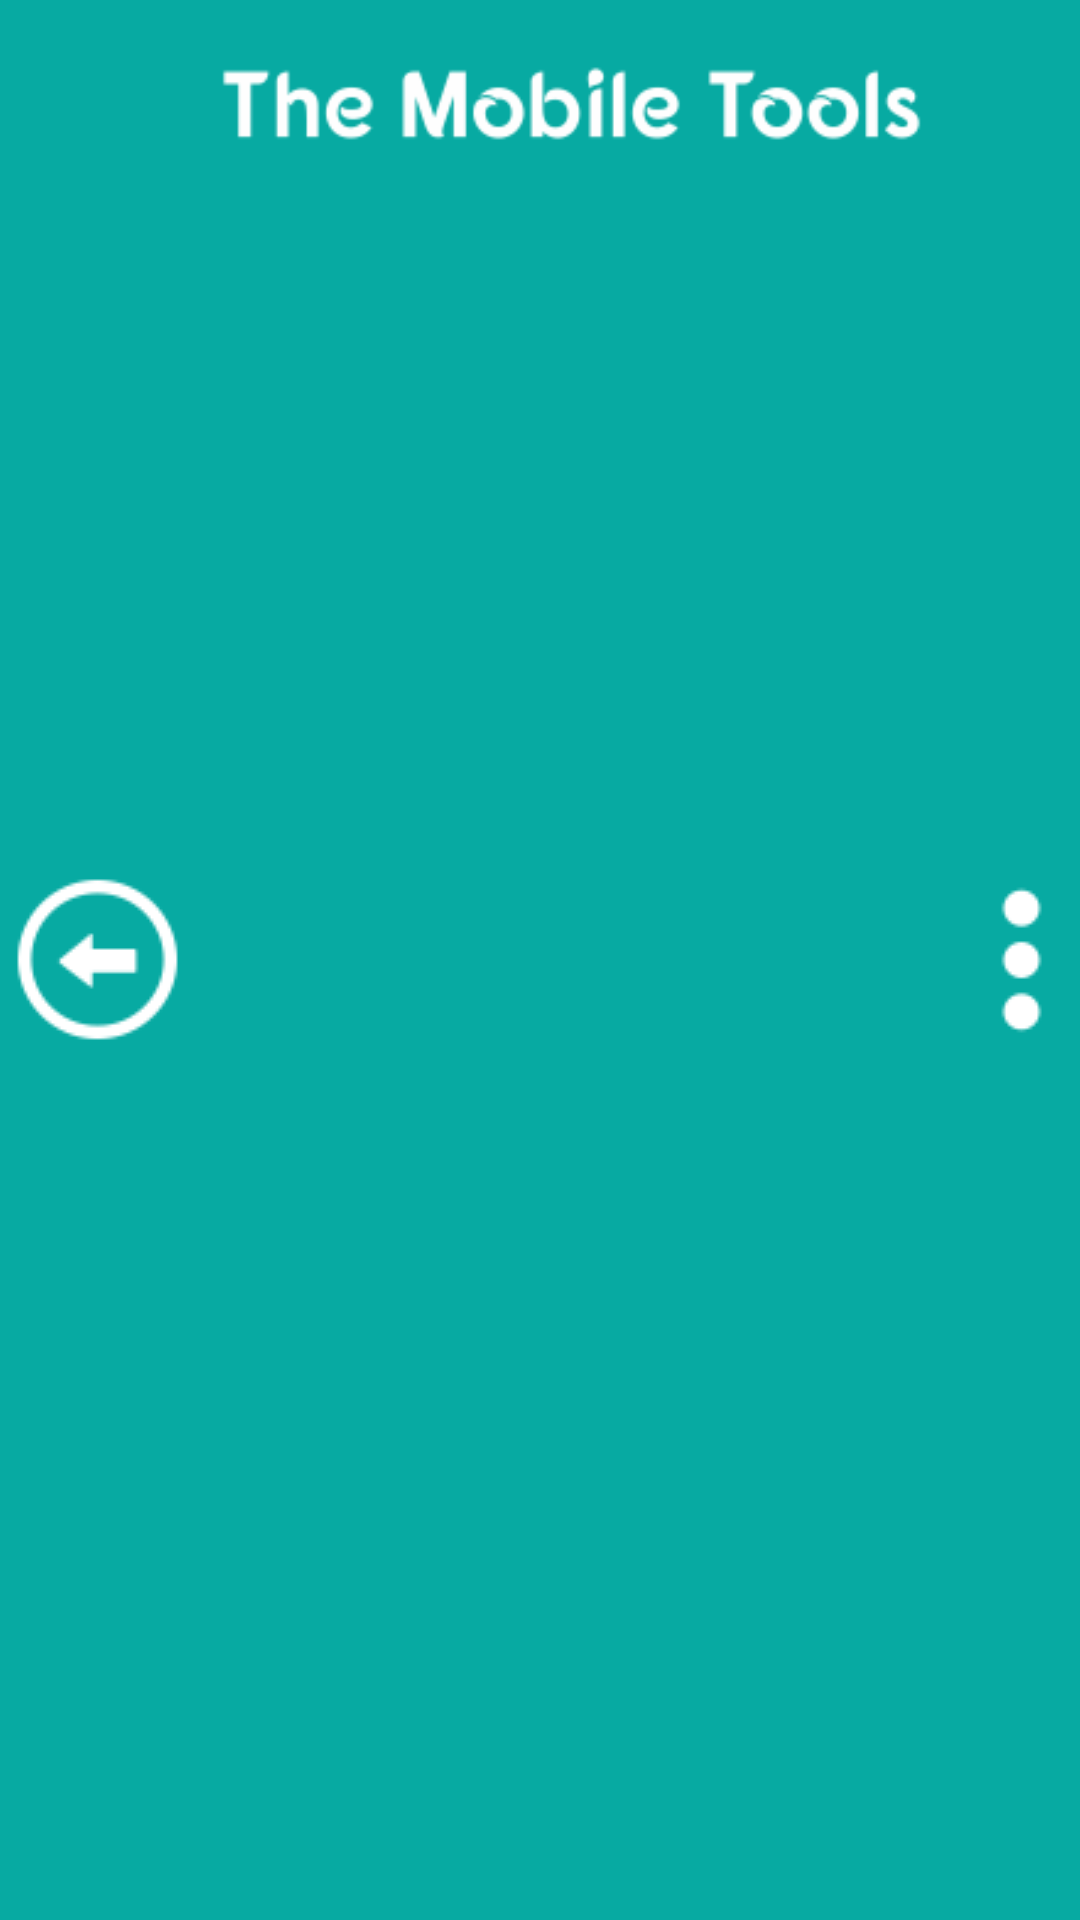

The Android layout XML behind this screen, and the referenced resources:
<!-- AndroidManifest.xml: fallback theme Theme.MaterialComponents.DayNight.NoActionBar -->
<!-- res/layout/action_bar_mls_layout.xml -->
<?xml version="1.0" encoding="utf-8"?>
<RelativeLayout xmlns:android="http://schemas.android.com/apk/res/android"
              android:layout_width="match_parent"
              android:layout_height="@dimen/layout_action_bar_height"
              android:background="@color/action_main_background">

    <ImageView
            android:id="@+id/image_action_bar_mls_back"
            android:layout_width="wrap_content"
            android:layout_height="wrap_content"
            android:src="@drawable/ic_back"
            android:layout_alignParentStart="true"
            android:layout_centerVertical="true"
            android:paddingLeft="@dimen/image_action_bar_padding_left_back"
            android:paddingBottom="@dimen/image_action_bar_padding_vertical_back"
            android:paddingTop="@dimen/image_action_bar_padding_vertical_back"/>

    <ImageView
            android:id="@+id/image_action_bar_mls_menu"
            android:layout_width="wrap_content"
            android:layout_height="wrap_content"
            android:src="@drawable/ic_menu"
            android:layout_alignParentRight="true"
            android:layout_centerVertical="true"
            android:padding="@dimen/image_action_bar_padding_menu"/>

    <ImageView
            android:id="@+id/image_action_bar_mls_tm_tools"
            android:layout_width="wrap_content"
            android:layout_height="wrap_content"
            android:src="@drawable/ic_title"
            android:layout_toLeftOf="@id/image_action_bar_mls_menu"
            android:layout_toRightOf="@id/image_action_bar_mls_back"
            android:padding="@dimen/image_action_bar_padding_menu"/>

</RelativeLayout>
<!-- resources referenced by this layout -->
<resources>
  <color name="action_main_background">#07AAA2</color>
  <dimen name="image_action_bar_padding_left_back">5dp</dimen>
  <dimen name="image_action_bar_padding_menu">12dp</dimen>
  <dimen name="image_action_bar_padding_vertical_back">10dp</dimen>
  <dimen name="layout_action_bar_height">50dp</dimen>
  <!-- drawable ic_back: png bitmap (drawable, 1774 bytes) -->
  <!-- drawable ic_menu: png bitmap (drawable, 599 bytes) -->
  <!-- drawable ic_title: png bitmap (drawable, 6490 bytes) -->
</resources>
